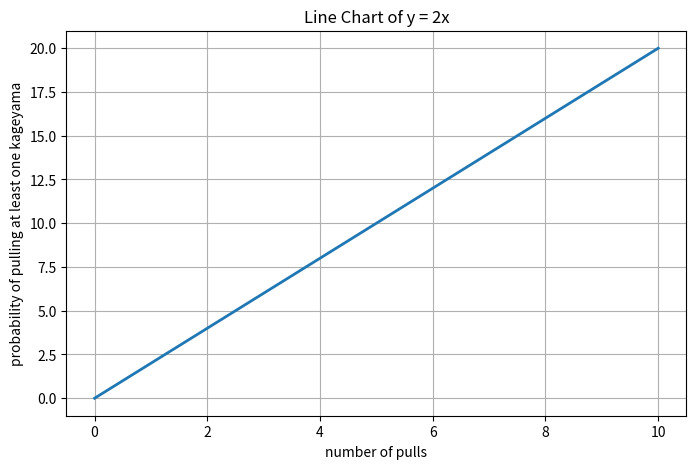

Write the Python code that produced this figure.
import matplotlib.pyplot as plt
import numpy as np

# Generate x values
x = np.linspace(0, 10, 100)  # from 0 to 10 pulls

# Example function y = 2x (placeholder)
y = 2 * x  # Replace this if you want real gacha logic

# Create the plot
plt.figure(figsize=(8, 5))
plt.plot(x, y, linewidth=2)

# Update axis labels
plt.xlabel('number of pulls')
plt.ylabel('probability of pulling at least one kageyama')

# Title and grid
plt.title('Line Chart of y = 2x')
plt.grid(True)

# Save to file
plt.savefig("gacha_chart.png")
plt.show()